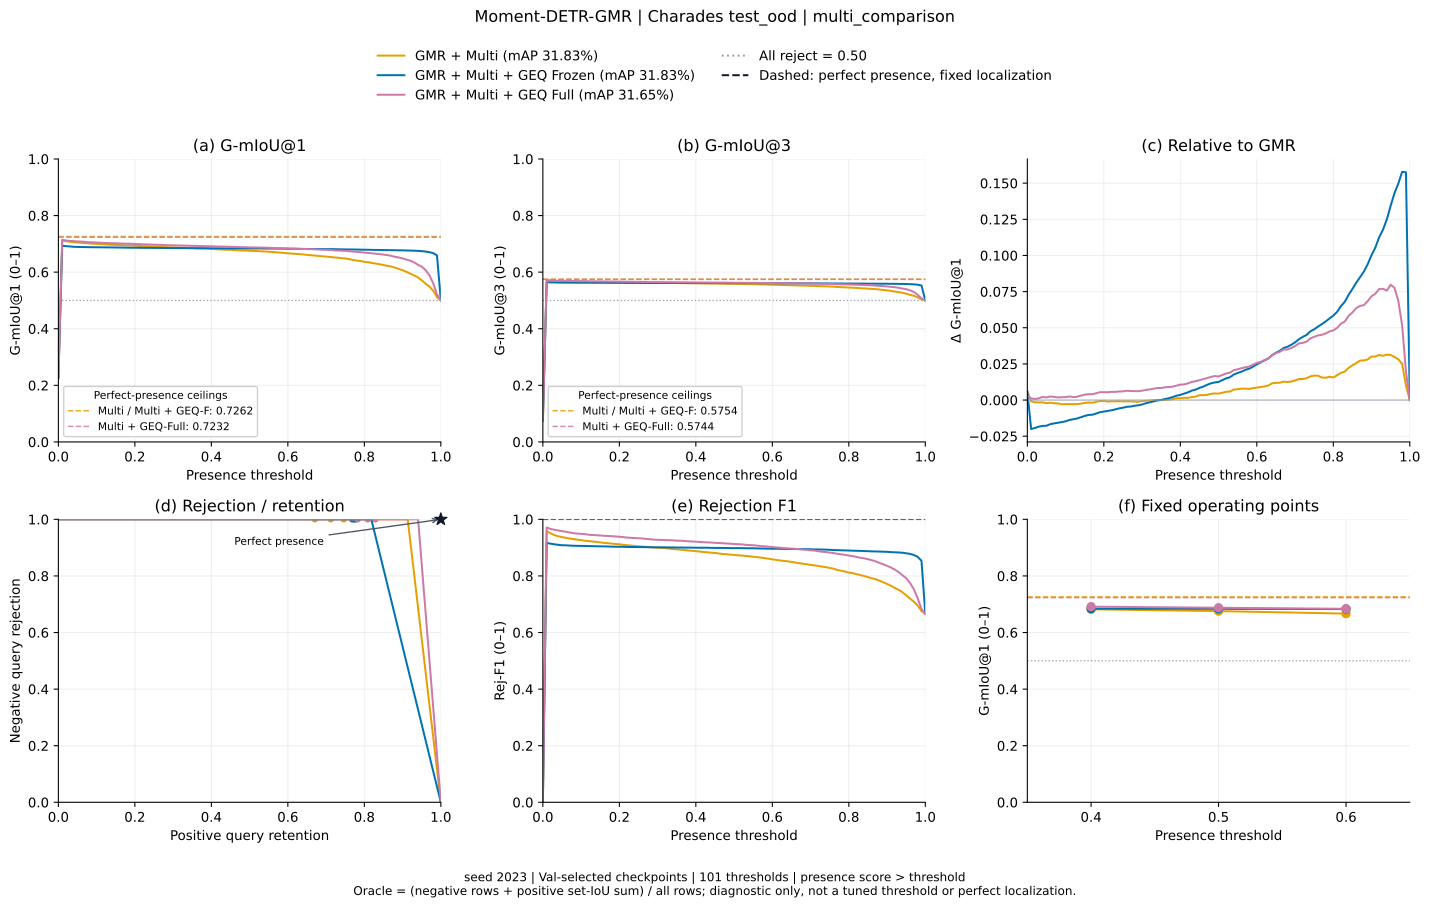

The data file committed next to this chart (first rows):
method, threshold, gmiou_1, gmiou_3, positive_retention, negative_rejection, rejection_f1, oracle_gmiou_1, oracle_gmiou_3
multi, 0.0, 0.2262, 0.07541, 1.0, 0.0, 0.0, 0.7262, 0.5754
multi, 0.01, 0.7124, 0.5708, 0.9134, 1.0, 0.9585, 0.7262, 0.5754
multi, 0.02, 0.7096, 0.5699, 0.8957, 1.0, 0.9504, 0.7262, 0.5754
multi, 0.03, 0.7076, 0.5692, 0.8825, 1.0, 0.9445, 0.7262, 0.5754
multi, 0.04, 0.7059, 0.5686, 0.8726, 1.0, 0.9401, 0.7262, 0.5754
multi, 0.05, 0.7047, 0.5682, 0.8664, 1.0, 0.9374, 0.7262, 0.5754
multi, 0.06, 0.7038, 0.5679, 0.8602, 1.0, 0.9347, 0.7262, 0.5754
multi, 0.07, 0.7026, 0.5675, 0.8546, 1.0, 0.9322, 0.7262, 0.5754
multi, 0.08, 0.7017, 0.5672, 0.8503, 1.0, 0.9303, 0.7262, 0.5754
multi, 0.09, 0.7005, 0.5668, 0.8454, 1.0, 0.9283, 0.7262, 0.5754
multi, 0.1, 0.6999, 0.5666, 0.8419, 1.0, 0.9268, 0.7262, 0.5754
multi, 0.11, 0.6989, 0.5663, 0.8363, 1.0, 0.9243, 0.7262, 0.5754
multi, 0.12, 0.6982, 0.5661, 0.8333, 1.0, 0.9231, 0.7262, 0.5754
multi, 0.13, 0.6974, 0.5658, 0.8301, 1.0, 0.9217, 0.7262, 0.5754
multi, 0.14, 0.6969, 0.5656, 0.8266, 1.0, 0.9202, 0.7262, 0.5754
multi, 0.15, 0.6963, 0.5654, 0.8223, 1.0, 0.9184, 0.7262, 0.5754
multi, 0.16, 0.6956, 0.5652, 0.8183, 1.0, 0.9167, 0.7262, 0.5754
multi, 0.17, 0.6951, 0.565, 0.8159, 1.0, 0.9157, 0.7262, 0.5754
multi, 0.18, 0.6946, 0.5649, 0.8124, 1.0, 0.9142, 0.7262, 0.5754
multi, 0.19, 0.6941, 0.5647, 0.8091, 1.0, 0.9129, 0.7262, 0.5754
multi, 0.2, 0.6937, 0.5646, 0.8067, 1.0, 0.9119, 0.7262, 0.5754
multi, 0.21, 0.6927, 0.5642, 0.8022, 1.0, 0.91, 0.7262, 0.5754
multi, 0.22, 0.6921, 0.564, 0.7987, 1.0, 0.9085, 0.7262, 0.5754
multi, 0.23, 0.6914, 0.5638, 0.7957, 1.0, 0.9073, 0.7262, 0.5754
multi, 0.24, 0.6908, 0.5636, 0.7919, 1.0, 0.9058, 0.7262, 0.5754
multi, 0.25, 0.6901, 0.5634, 0.789, 1.0, 0.9046, 0.7262, 0.5754
multi, 0.26, 0.6895, 0.5632, 0.7868, 1.0, 0.9037, 0.7262, 0.5754
multi, 0.27, 0.6891, 0.563, 0.7847, 1.0, 0.9028, 0.7262, 0.5754
multi, 0.28, 0.6883, 0.5628, 0.7815, 1.0, 0.9015, 0.7262, 0.5754
multi, 0.29, 0.6877, 0.5626, 0.7798, 1.0, 0.9008, 0.7262, 0.5754
multi, 0.3, 0.6875, 0.5625, 0.778, 1.0, 0.9001, 0.7262, 0.5754
multi, 0.31, 0.6869, 0.5623, 0.7755, 1.0, 0.8991, 0.7262, 0.5754
multi, 0.32, 0.6864, 0.5621, 0.7726, 1.0, 0.8979, 0.7262, 0.5754
multi, 0.33, 0.686, 0.562, 0.7699, 1.0, 0.8968, 0.7262, 0.5754
multi, 0.34, 0.6852, 0.5617, 0.7651, 1.0, 0.8949, 0.7262, 0.5754
multi, 0.35, 0.6848, 0.5616, 0.7632, 1.0, 0.8941, 0.7262, 0.5754
multi, 0.36, 0.684, 0.5613, 0.7597, 1.0, 0.8927, 0.7262, 0.5754
multi, 0.37, 0.6837, 0.5612, 0.7573, 1.0, 0.8918, 0.7262, 0.5754
multi, 0.38, 0.6832, 0.5611, 0.7524, 1.0, 0.8898, 0.7262, 0.5754
multi, 0.39, 0.6829, 0.561, 0.7503, 1.0, 0.889, 0.7262, 0.5754
multi, 0.4, 0.682, 0.5607, 0.746, 1.0, 0.8873, 0.7262, 0.5754
multi, 0.41, 0.6815, 0.5605, 0.7433, 1.0, 0.8862, 0.7262, 0.5754
multi, 0.42, 0.6805, 0.5602, 0.7387, 1.0, 0.8845, 0.7262, 0.5754
multi, 0.43, 0.6799, 0.56, 0.7363, 1.0, 0.8835, 0.7262, 0.5754
multi, 0.44, 0.6793, 0.5598, 0.7331, 1.0, 0.8822, 0.7262, 0.5754
multi, 0.45, 0.6792, 0.5597, 0.7306, 1.0, 0.8813, 0.7262, 0.5754
multi, 0.46, 0.6782, 0.5594, 0.7255, 1.0, 0.8793, 0.7262, 0.5754
multi, 0.47, 0.6772, 0.5591, 0.7207, 1.0, 0.8775, 0.7262, 0.5754
multi, 0.48, 0.6767, 0.5589, 0.7183, 1.0, 0.8765, 0.7262, 0.5754
multi, 0.49, 0.6762, 0.5587, 0.7153, 1.0, 0.8754, 0.7262, 0.5754
multi, 0.5, 0.6757, 0.5586, 0.7124, 1.0, 0.8743, 0.7262, 0.5754
multi, 0.51, 0.675, 0.5583, 0.7089, 1.0, 0.8729, 0.7262, 0.5754
multi, 0.52, 0.6745, 0.5582, 0.7067, 1.0, 0.8721, 0.7262, 0.5754
multi, 0.53, 0.6737, 0.5579, 0.703, 1.0, 0.8707, 0.7262, 0.5754
multi, 0.54, 0.6732, 0.5577, 0.7, 1.0, 0.8696, 0.7262, 0.5754
multi, 0.55, 0.6723, 0.5574, 0.6954, 1.0, 0.8678, 0.7262, 0.5754
multi, 0.56, 0.6715, 0.5572, 0.6925, 1.0, 0.8667, 0.7262, 0.5754
multi, 0.57, 0.6701, 0.5567, 0.6871, 1.0, 0.8647, 0.7262, 0.5754
multi, 0.58, 0.6692, 0.5564, 0.682, 1.0, 0.8628, 0.7262, 0.5754
multi, 0.59, 0.6681, 0.556, 0.6766, 1.0, 0.8608, 0.7262, 0.5754
... 243 more rows
